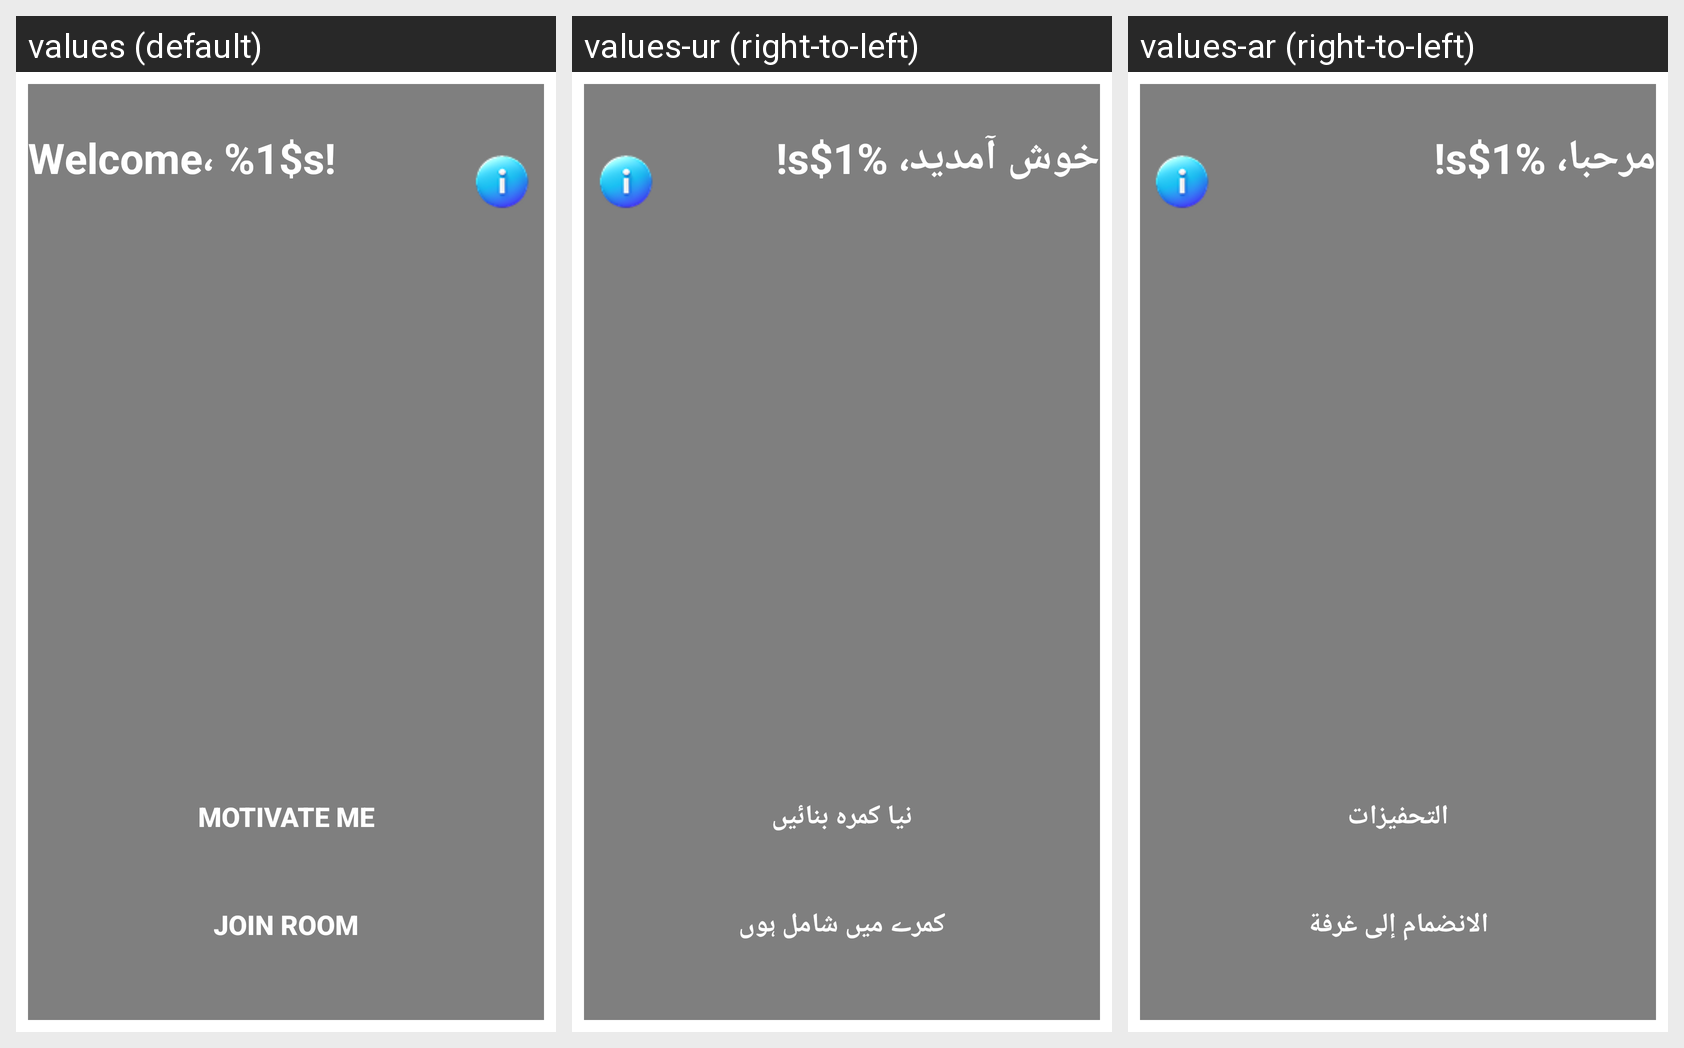

This grid shows one Android layout under several languages. Give, for every string resource on the screen, its name, the default text and each shown locale's text.
Android screen res/layout/activity_home_page.xml rendered under 3 locales, left to right: values (default), values-ur (right-to-left), values-ar (right-to-left). Device: Nexus 5 (rendered at 1080×1920; each locale shown at half size, 540×960, under a caption strip naming it); theme Theme.MultiViewsApp.
Strings drawn on this screen, with the default value and each locale's value (text and hints the layout hard-codes, and strings that could not be matched under every locale, appear in the picture but are not listed):

welcome_message
  values: Welcome، %1$s!
  values-ur: خوش آمدید، %1$s!
  values-ar: مرحبا، %1$s!

create_new_room
  values: Motivate me
  values-ur: نیا کمرہ بنائیں
  values-ar: التحفيزات

join_existing_room
  values: Join Room
  values-ur: کمرے میں شامل ہوں
  values-ar: الانضمام إلى غرفة
